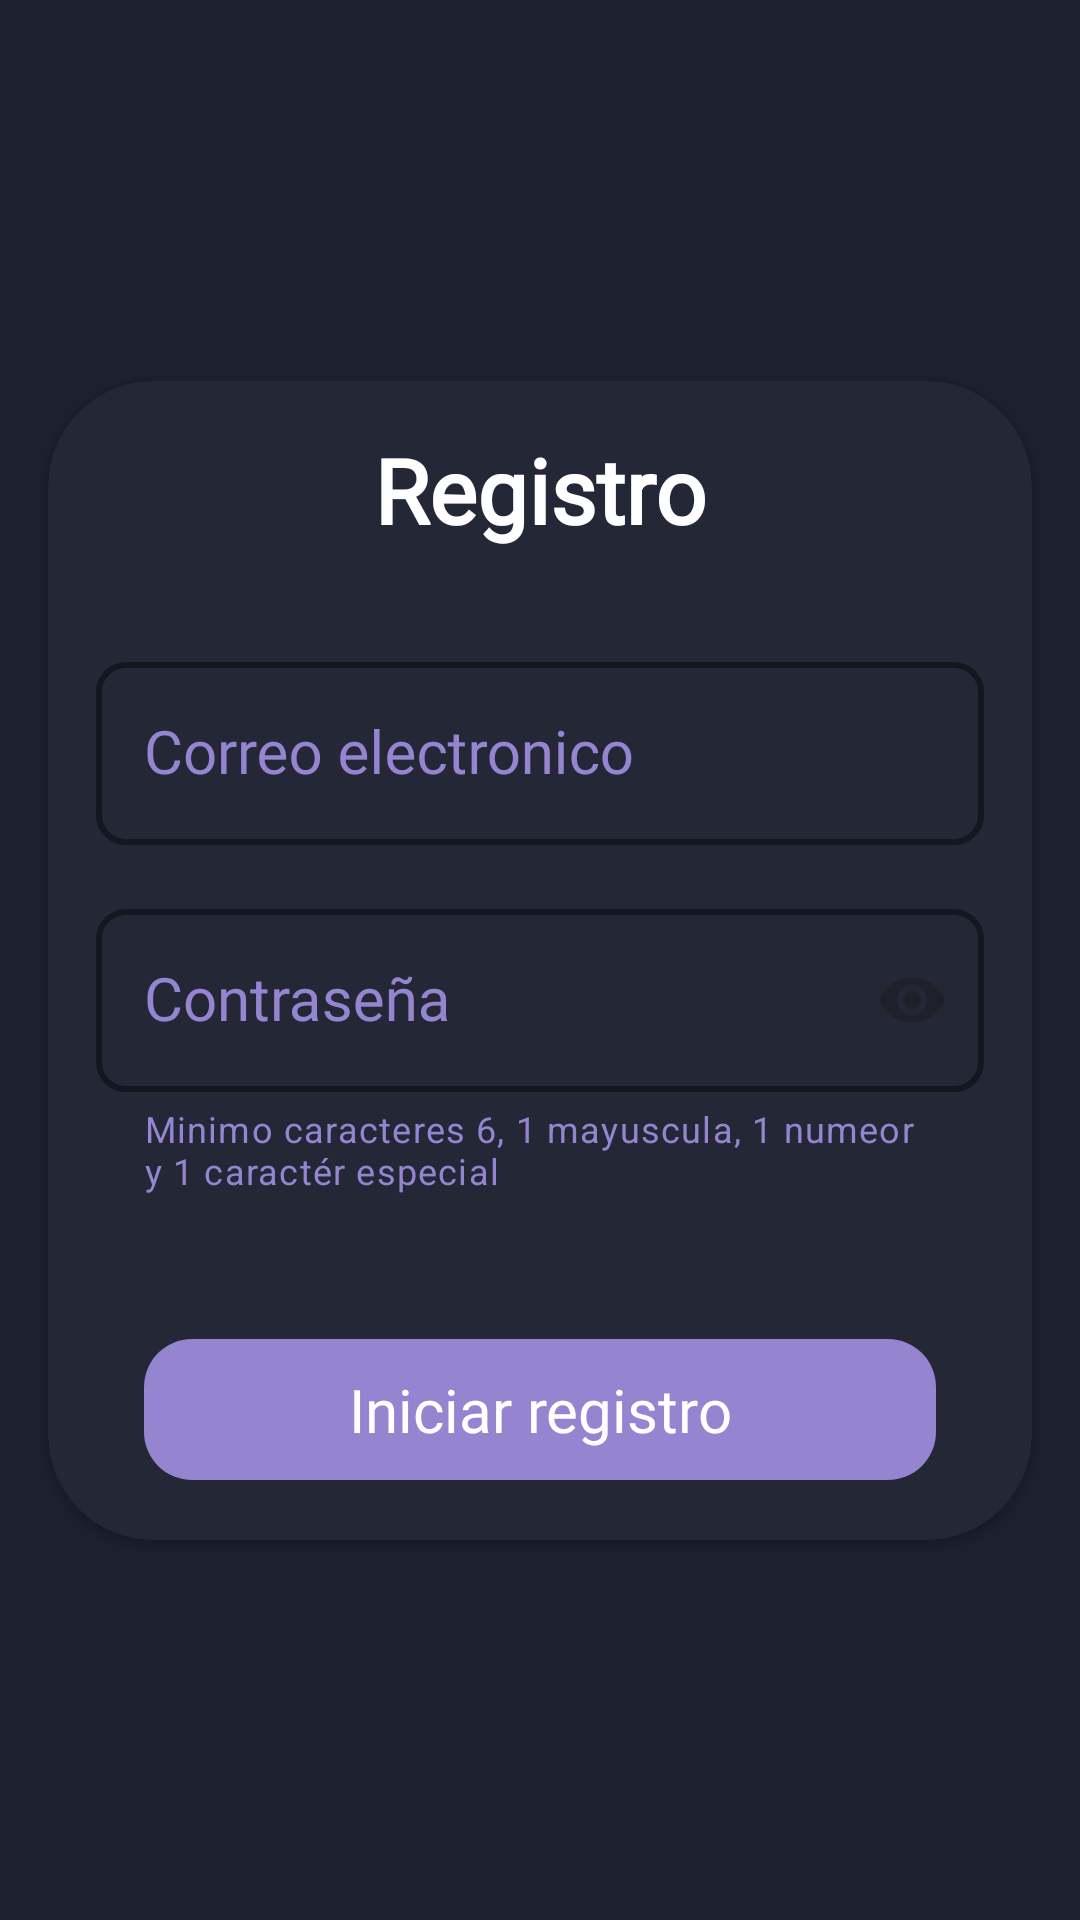

Layout XML and referenced resources for this Android screen:
<!-- AndroidManifest.xml: application theme Theme.CartelerApp -->
<!-- res/layout/fragment_email_and_pass.xml -->
<?xml version="1.0" encoding="utf-8"?>
<androidx.constraintlayout.widget.ConstraintLayout xmlns:android="http://schemas.android.com/apk/res/android"
    xmlns:tools="http://schemas.android.com/tools"
    android:layout_width="match_parent"
    android:layout_height="match_parent"
    xmlns:app="http://schemas.android.com/apk/res-auto"
    android:background="@color/primary"
    tools:context=".signUp.view.EmailAndPassFragment">

    <androidx.cardview.widget.CardView
        android:layout_width="0dp"
        android:layout_height="wrap_content"
        android:layout_marginEnd="16dp"
        android:layout_marginStart="16dp"
        android:elevation="20sp"
        app:cardCornerRadius="35dp"
        app:cardBackgroundColor="@color/primary_aux"
        app:layout_constraintTop_toTopOf="parent"
        app:layout_constraintBottom_toBottomOf="parent"
        app:layout_constraintStart_toStartOf="parent"
        app:layout_constraintEnd_toEndOf="parent">

        <androidx.constraintlayout.widget.ConstraintLayout
            android:layout_width="match_parent"
            android:layout_height="wrap_content">
            <TextView
                android:id="@+id/tvTitle"
                android:layout_width="wrap_content"
                android:layout_height="wrap_content"
                android:layout_marginTop="16sp"
                android:textAppearance="@style/Title"
                android:text="@string/registration"
                app:layout_constraintTop_toTopOf="parent"
                app:layout_constraintStart_toStartOf="parent"
                app:layout_constraintEnd_toEndOf="parent"/>

            <com.google.android.material.textfield.TextInputLayout
                android:id="@+id/tilEmail"
                style="@style/Widget.MaterialComponents.TextInputLayout.OutlinedBox"
                android:layout_width="match_parent"
                android:layout_height="wrap_content"
                android:hint="@string/email"
                android:layout_marginTop="32dp"
                android:layout_marginStart="16dp"
                android:layout_marginEnd="16dp"
                android:textColorHint="@color/secondary"
                app:boxBackgroundColor="@color/primary_aux"
                app:boxCornerRadiusBottomEnd="10dp"
                app:boxCornerRadiusBottomStart="10dp"
                app:boxCornerRadiusTopEnd="10dp"
                app:boxCornerRadiusTopStart="10dp"
                app:boxStrokeColor="@color/secondary"
                app:boxStrokeErrorColor="@color/red"
                app:boxStrokeWidth="2dp"
                app:layout_constraintEnd_toEndOf="parent"
                app:layout_constraintStart_toStartOf="parent"
                app:layout_constraintTop_toBottomOf="@id/tvTitle">

                <com.google.android.material.textfield.TextInputEditText
                    android:id="@+id/etEmail"
                    android:layout_width="match_parent"
                    android:layout_height="wrap_content"
                    android:singleLine="true"
                    android:textAppearance="@style/ToEditText"
                    android:textColor="@color/secondary"/>

            </com.google.android.material.textfield.TextInputLayout>

            <com.google.android.material.textfield.TextInputLayout
                android:id="@+id/tilPass"
                style="@style/Widget.MaterialComponents.TextInputLayout.OutlinedBox"
                android:layout_width="match_parent"
                android:layout_height="wrap_content"
                android:hint="@string/pass"
                android:layout_marginTop="16dp"
                android:layout_marginStart="16dp"
                android:layout_marginEnd="16dp"
                android:textColorHint="@color/secondary"
                app:helperText="@string/helper_pass"
                app:helperTextTextColor="@color/secondary"
                app:endIconMode="password_toggle"
                app:boxBackgroundColor="@color/primary_aux"
                app:boxCornerRadiusBottomEnd="10dp"
                app:boxCornerRadiusBottomStart="10dp"
                app:boxCornerRadiusTopEnd="10dp"
                app:boxCornerRadiusTopStart="10dp"
                app:boxStrokeColor="@color/secondary"
                app:boxStrokeErrorColor="@color/red"
                app:boxStrokeWidth="2dp"
                app:layout_constraintEnd_toEndOf="parent"
                app:layout_constraintStart_toStartOf="parent"
                app:layout_constraintTop_toBottomOf="@id/tilEmail">

                <com.google.android.material.textfield.TextInputEditText
                    android:id="@+id/etPass"
                    android:layout_width="match_parent"
                    android:layout_height="wrap_content"
                    android:singleLine="true"
                    android:inputType="textPassword"
                    android:textAppearance="@style/ToEditText"
                    android:textColor="@color/secondary"/>

            </com.google.android.material.textfield.TextInputLayout>

            <com.google.android.material.button.MaterialButton
                android:id="@+id/btnStartRegistration"
                android:layout_width="0dp"
                android:layout_height="wrap_content"
                android:layout_marginStart="32dp"
                android:layout_marginTop="44dp"
                android:layout_marginEnd="32dp"
                android:layout_marginBottom="16dp"
                android:paddingTop="10dp"
                android:paddingBottom="10dp"
                android:text="@string/init_registration"
                android:textAllCaps="false"
                android:textAppearance="@style/ToButton"
                app:backgroundTint="@color/secondary"
                app:cornerRadius="16dp"
                app:layout_constraintBottom_toBottomOf="parent"
                app:layout_constraintEnd_toEndOf="parent"
                app:layout_constraintStart_toStartOf="parent"
                app:layout_constraintTop_toBottomOf="@id/tilPass" />

        </androidx.constraintlayout.widget.ConstraintLayout>

    </androidx.cardview.widget.CardView>

</androidx.constraintlayout.widget.ConstraintLayout>
<!-- resources referenced by this layout -->
<resources>
  <color name="primary">#1c202f</color>
  <color name="primary_aux">#232736</color>
  <color name="red">#ff0000</color>
  <color name="secondary">#9584d0</color>
  <string name="email">Correo electronico</string>
  <string name="helper_pass">Minimo caracteres 6, 1 mayuscula, 1 numeor y 1 caractér especial</string>
  <string name="init_registration">Iniciar registro</string>
  <string name="pass">Contraseña</string>
  <string name="registration">Registro</string>
  <style name="Title">
          <item name="android:textStyle">bold</item>
          <item name="android:fontFamily">@font/alata</item>
          <item name="android:textSize">30sp</item>
          <item name="android:textColor">@color/white</item>
      </style>
  <style name="ToButton" parent="ToEditText">
          <item name="android:textColor">@color/white</item>
      </style>
  <style name="ToEditText" parent="Title">
          <item name="android:textStyle">normal</item>
          <item name="android:textSize">20sp</item>
      </style>
  <style name="Theme.CartelerApp" parent="Base.Theme.CartelerApp" />
  <color name="white">#FFFFFF</color>
  <style name="Base.Theme.CartelerApp" parent="Theme.Material3.DayNight.NoActionBar">
          
          
          <item name="android:statusBarColor">@color/primary</item>
      </style>
</resources>
